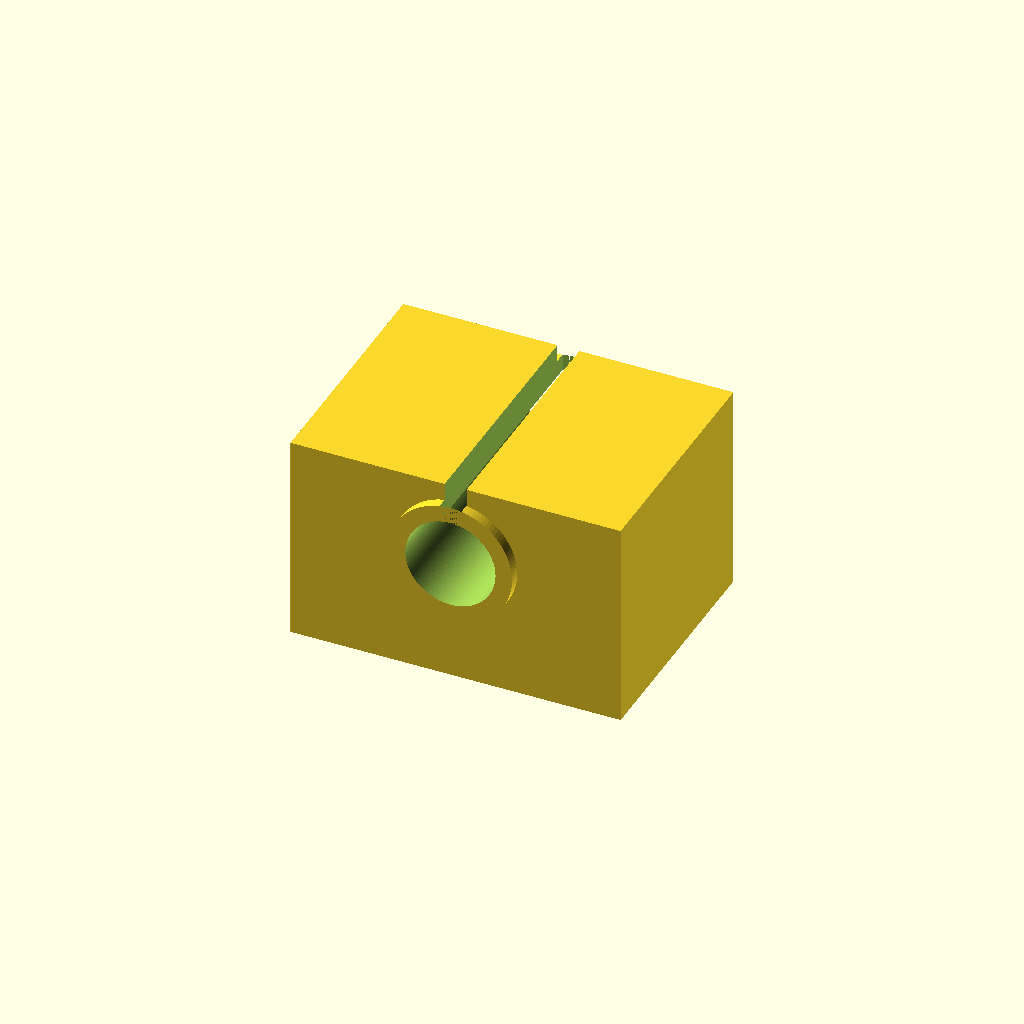
Cell 1 — every parameter at its default value.
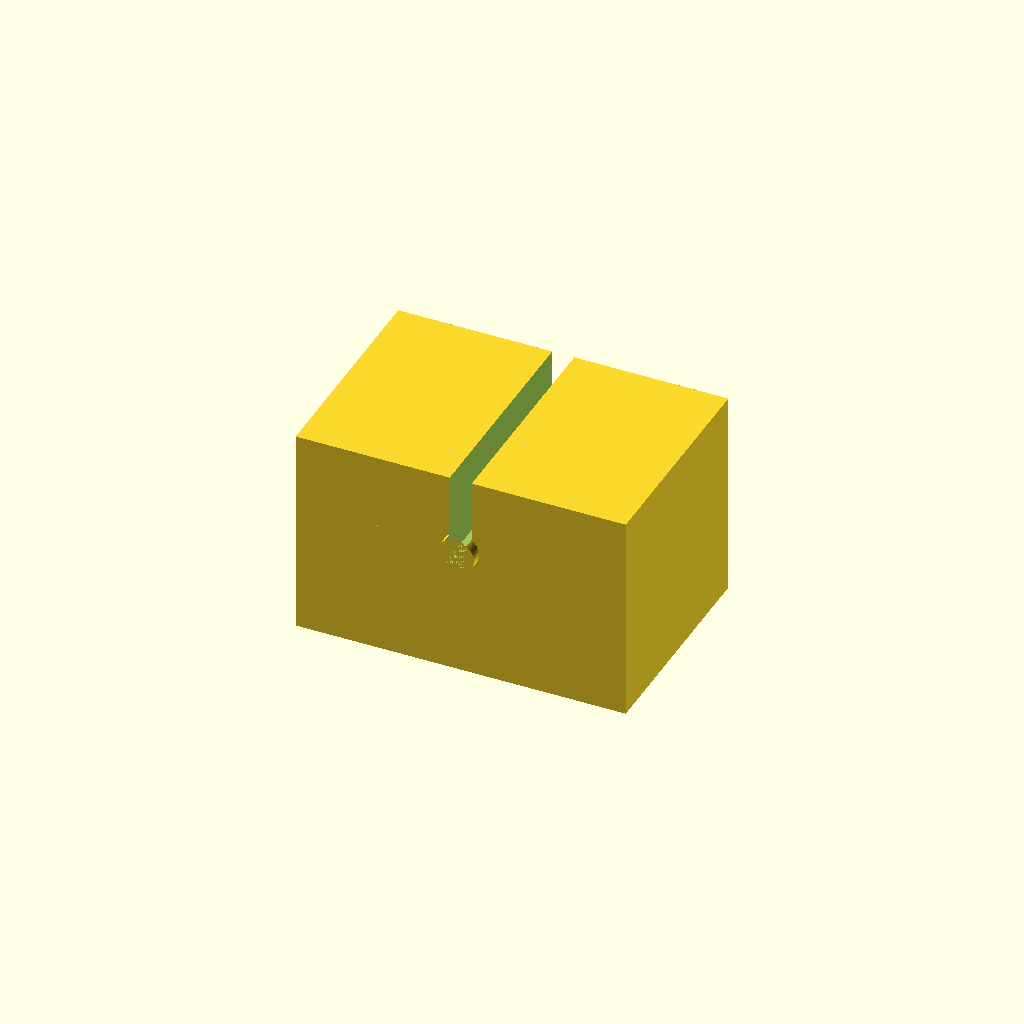
Cell 2: the same model with rod_diameter = 0.1.
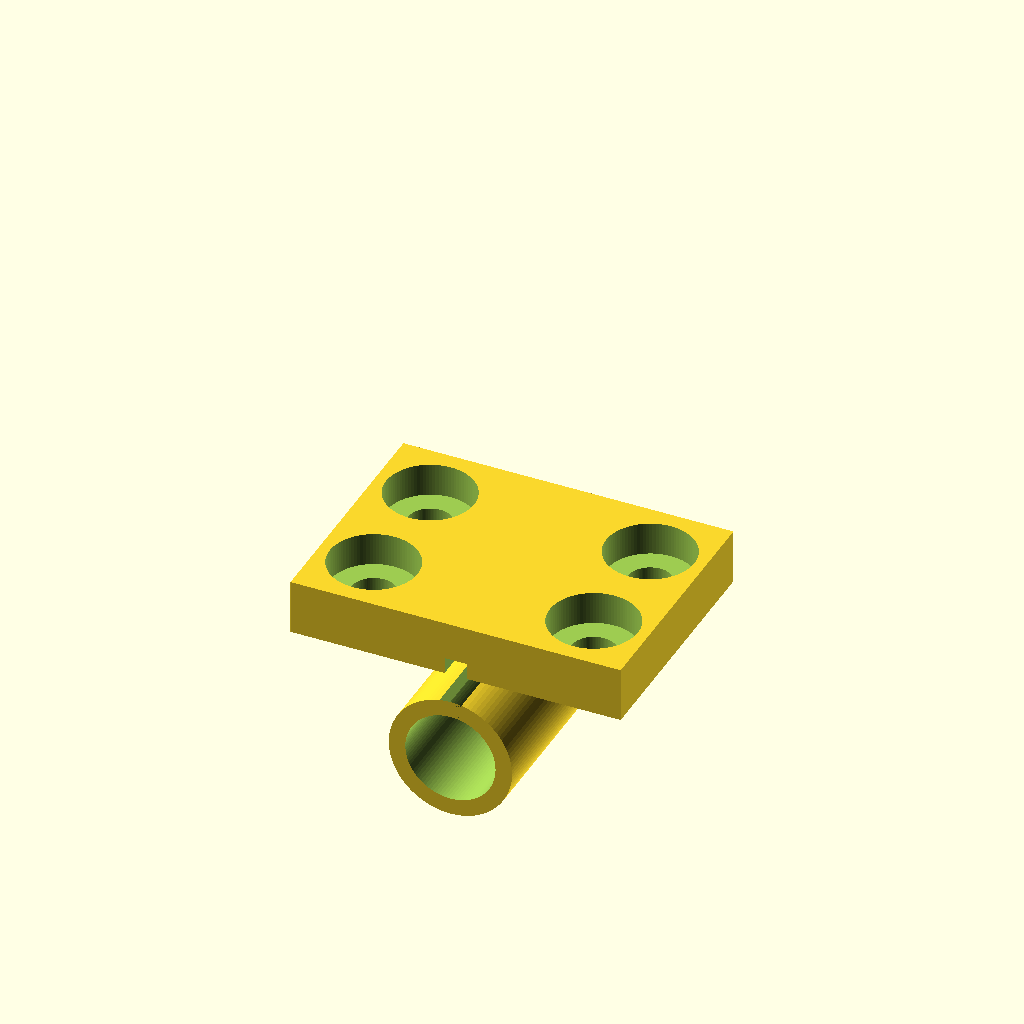
Cell 3 — overall_height set to 0.5, the other parameters unchanged.
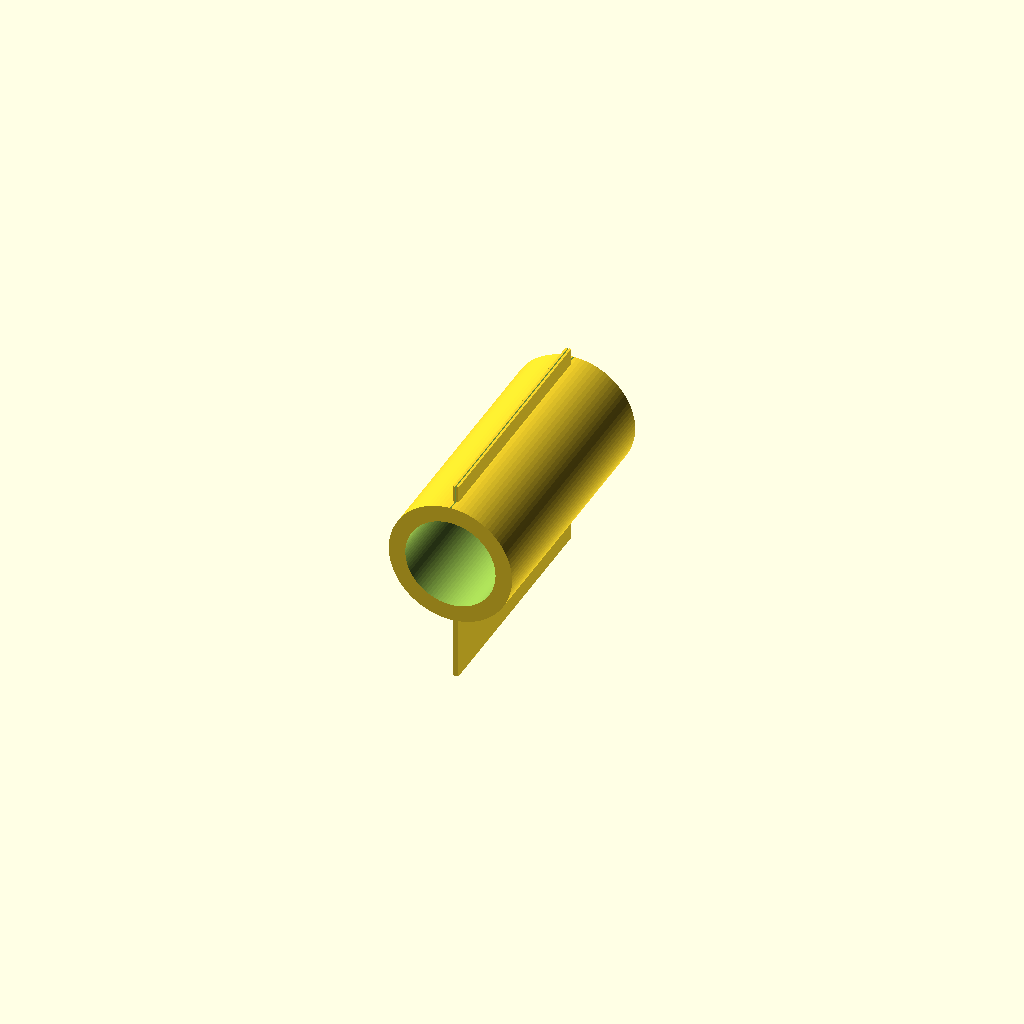
Cell 4: bracket_width = 0.5 (everything else at default).
One fixed orthographic camera (rotation 55°, 0°, 25°; colour scheme Cornfield) for every cell.
The OpenSCAD source (results/craft/scad/sk_bracket__SK8.scad):
$fn = 96;

// Parameters
rod_diameter = 8.0; //[4.0:16.0:0.1]
rod_length = 60.0; //[30.0:200.0:1]
overall_height = 20.0; //[10.0:40.0:0.5]
bracket_width = 30.0; //[15.0:60.0:0.5]
bracket_depth = 20.0; //[10.0:50.0:0.5]
base_thickness = 5.0; //[2.5:12.0:0.5]
wall_thickness = 4.0; //[2.0:10.0:0.5]
rod_clearance = 0.2; //[0.0:0.6:0.05]
mount_hole_diameter = 4.0; //[2.0:8.0:0.1]
mount_hole_spacing = 20.0; //[10.0:40.0:0.5]
rod_center_height_from_base = 12.0; //[7.0:25.0:0.5]
overlap = 1.0; //[0.5:2.0:0.1]
retention_slit_width = 2.0; //[1.0:4.0:0.5]

// Derived
rod_r = rod_diameter/2;
bore_r = (rod_diameter + rod_clearance)/2;

// Clamp block sizing (SK8-like)
clamp_block_h = overall_height - base_thickness;
clamp_block_w = bracket_width;
clamp_block_d = max(bracket_depth, rod_diameter + 2*wall_thickness + 6); // ensure enough meat around bore

// Ensure the bore is inside the clamp block
rod_center_z = min(
    base_thickness + clamp_block_h - (bore_r + wall_thickness),
    max(base_thickness + (bore_r + wall_thickness), rod_center_height_from_base)
);

// Clamp split: from top down to just above bore center (typical SK8 split)
split_top_z = base_thickness + clamp_block_h;
split_bottom_z = rod_center_z + bore_r*0.15; // leave a small bridge below split
split_h = max(0.1, split_top_z - split_bottom_z);

// Mount hole placement (along depth)
mount_y_offset = clamp_block_d*0.25;

// One connected solid: bracket + captive insert ring (no floating parts)
module sk8_bracket() {

    // Insert/ring thickness around bore (orange part in screenshots)
    insert_radial = 1.5;                 // 1–2mm overlap/attachment margin radially
    insert_r_outer = bore_r + insert_radial;
    insert_len = clamp_block_d + 2*overlap; // ensure it intersects the clamp block through depth

    // Ensure the clamp split does NOT fully separate the bracket halves:
    // leave a small bridge on each side of the slit.
    // (If retention_slit_width is too large, clamp it to keep at least 1mm per side.)
    min_side_bridge = 1.0;
    effective_slit_w = min(retention_slit_width, max(0.1, clamp_block_w - 2*min_side_bridge));

    difference() {
        union() {
            // Base plate
            translate([0, 0, base_thickness/2])
                cube([bracket_width, clamp_block_d, base_thickness], center=true);

            // Clamp block sitting on base (overlap to ensure connectivity)
            translate([0, 0, base_thickness + clamp_block_h/2 - overlap])
                cube([clamp_block_w, clamp_block_d, clamp_block_h], center=true);

            // Small front/back gussets (connected by overlap)
            gus_w = clamp_block_w*0.55;
            gus_d = clamp_block_d*0.18;
            gus_h = clamp_block_h*0.55;

            for (sy = [-1, 1]) {
                translate([0,
                           sy*(clamp_block_d/2 - gus_d/2),
                           base_thickness + gus_h/2 - overlap])
                    hull() {
                        cube([gus_w, gus_d, gus_h], center=true);
                        translate([0, -sy*(gus_d*0.6), -gus_h*0.35])
                            cube([gus_w*0.75, gus_d*0.6, gus_h*0.3], center=true);
                    }
            }

            // Captive cylindrical insert/ring around the bore:
            // This is physically attached because it overlaps the clamp block volume.
            // (It is NOT subtracted by the bore because we add it in union and only
            // subtract the inner bore cylinder below.)
            translate([0, 0, rod_center_z])
                rotate([90, 0, 0])
                    difference() {
                        cylinder(r=insert_r_outer, h=insert_len, center=true);
                        cylinder(r=bore_r,        h=insert_len + 2*overlap, center=true);
                    }
        }

        // Rod bore (through depth) - subtract only the inner bore
        translate([0, 0, rod_center_z])
            rotate([90, 0, 0])
                cylinder(r=bore_r, h=clamp_block_d + 4*overlap, center=true);

        // Clamp split (slot) from top down - keep halves connected by limiting slit width
        translate([0, 0, split_bottom_z + split_h/2])
            cube([effective_slit_w, clamp_block_d + 2*overlap, split_h + 2*overlap], center=true);

        // Mounting holes through base
        for (sx = [-1, 1]) {
            translate([sx*mount_hole_spacing/2, -mount_y_offset, base_thickness/2])
                cylinder(r=mount_hole_diameter/2, h=base_thickness + 2*overlap, center=true);
            translate([sx*mount_hole_spacing/2,  mount_y_offset, base_thickness/2])
                cylinder(r=mount_hole_diameter/2, h=base_thickness + 2*overlap, center=true);
        }

        // Counterbore-ish relief on top of base around holes
        cb_r = mount_hole_diameter/2 + 2.0;
        cb_h = min(2.0, base_thickness*0.6);
        for (sx = [-1, 1]) {
            translate([sx*mount_hole_spacing/2, -mount_y_offset, base_thickness - cb_h/2])
                cylinder(r=cb_r, h=cb_h + 2*overlap, center=true);
            translate([sx*mount_hole_spacing/2,  mount_y_offset, base_thickness - cb_h/2])
                cylinder(r=cb_r, h=cb_h + 2*overlap, center=true);
        }
    }
}

sk8_bracket();
Customizer parameters (derived from the source; name, type, default, range or options):
rod_diameter: number, default 8, range 0.1 to 4, step 16
rod_length: number, default 60, range 1 to 30, step 200
overall_height: number, default 20, range 0.5 to 10, step 40
bracket_width: number, default 30, range 0.5 to 15, step 60
bracket_depth: number, default 20, range 0.5 to 10, step 50
base_thickness: number, default 5, range 0.5 to 2.5, step 12
wall_thickness: number, default 4, range 0.5 to 2, step 10
rod_clearance: number, default 0.2, range 0 to 0.05, step 0.6
mount_hole_diameter: number, default 4, range 0.1 to 2, step 8
mount_hole_spacing: number, default 20, range 0.5 to 10, step 40
rod_center_height_from_base: number, default 12, range 0.5 to 7, step 25
overlap: number, default 1, range 0.1 to 0.5, step 2
retention_slit_width: number, default 2, range 0.5 to 1, step 4
